Run: headless pygame with SDL's dummy video driver; simulated clock (each Clock.tick advances the game by its frame time, no real sleeping); random seed 0; keys injected as events and as key.get_pressed() state; no mouse input.
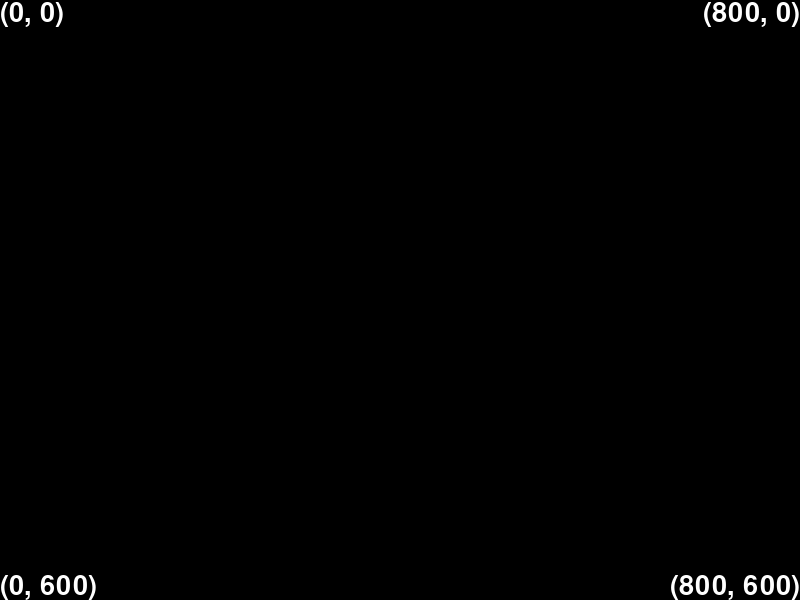
Frame 1 of 4 · flips 1–60 · no input
Frame 2 of 4 · flips 61–180 · tapped SPACE, RETURN · held RIGHT (→), D · screen unchanged from frame 1, image omitted
Frame 3 of 4 · flips 181–300 · held DOWN (↓), S · screen unchanged from frame 2, image omitted
Frame 4 of 4 · flips 301–420 · held LEFT (←), A, UP (↑), W · screen unchanged from frame 3, image omitted

The pygame program that drew these frames:

import pygame
from pygame.locals import *
from sys import exit
 
size = (800, 600)
p1 = (0, 0)
p2 = (800, 0)
p3 = (0, 600)
p4 = (800, 600)
title = "The coordinate of 800*600 screen"
black = (0, 0, 0)
white = (255, 255, 255)
 
def run():
    pygame.init()
 
    screen = pygame.display.set_mode(size, 0, 32)
    pygame.display.set_caption(title)
 
    font = pygame.font.SysFont("times", 40)
    text1 = font.render(str(p1), True, white)
    text2 = font.render(str(p2), True, white)
    text3 = font.render(str(p3), True, white)
    text4 = font.render(str(p4), True, white)
 
    while True:
        for event in pygame.event.get():
            if event.type == QUIT:
                exit()
 
        screen.fill(black)
 
        screen.blit(text1, (0, 0))
        screen.blit(text2, (p2[0]-text2.get_width(), 0))
        screen.blit(text3, (0, p3[1]-text3.get_height()))
        screen.blit(text4, (p4[0]-text4.get_width(), p4[1]-text4.get_height()))
 
        pygame.display.update()
 
if __name__ == "__main__":
    run()
